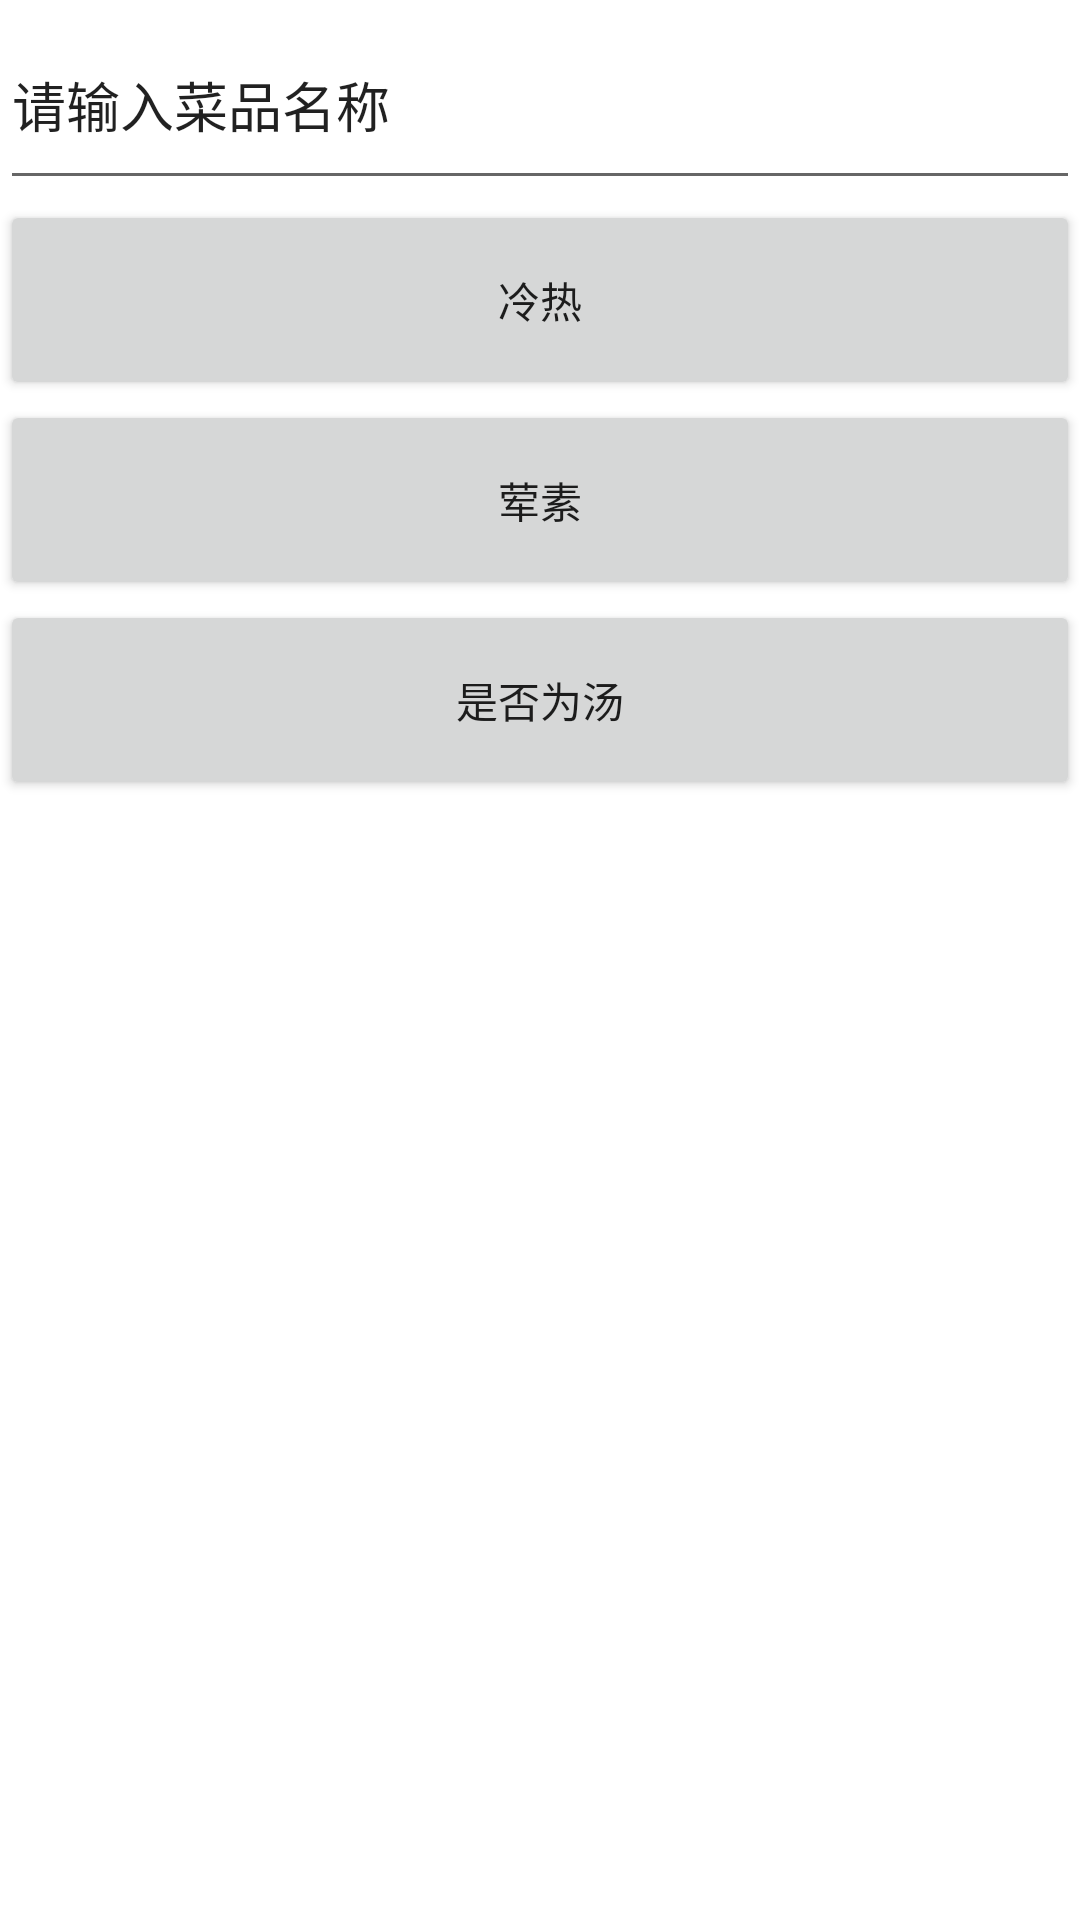

The Android layout XML behind this screen, and the referenced resources:
<!-- AndroidManifest.xml: application theme Theme.EatingHelper -->
<!-- res/layout/add_food.xml -->
<?xml version="1.0" encoding="utf-8"?>
<LinearLayout xmlns:android="http://schemas.android.com/apk/res/android"
    android:layout_width="match_parent"
    android:layout_height="match_parent"
    android:orientation="vertical">


    <EditText
        android:id="@+id/text_view_add_food_name"
        android:layout_width="match_parent"
        android:layout_height="200px"
        android:text="请输入菜品名称" />

    <Button
        android:id="@+id/button_add_food_is_hot"
        android:layout_width="match_parent"
        android:layout_height="200px"
        android:onClick="showList"
        android:text="冷热" />

    <Button
        android:id="@+id/button_add_food_is_meat"
        android:layout_width="match_parent"
        android:layout_height="200px"
        android:onClick="showSingleAlertDialog"
        android:text="荤素" />

    <Button
        android:id="@+id/button_add_food_is_soup"
        android:layout_width="match_parent"
        android:layout_height="200px"
        android:onClick="showMutilAlertDialog"
        android:text="是否为汤" />


</LinearLayout>
<!-- resources referenced by this layout -->
<resources>
  <style name="Theme.EatingHelper" parent="Theme.MaterialComponents.DayNight.DarkActionBar">
          
          <item name="colorPrimary">@color/mint_green</item>
          <item name="colorPrimaryVariant">@color/soft_green</item>
          <item name="colorOnPrimary">@color/white</item>
          
          <item name="colorSecondary">@color/teal_200</item>
          <item name="colorSecondaryVariant">@color/teal_700</item>
          <item name="colorOnSecondary">@color/black</item>
          
          <item name="android:statusBarColor" tools:targetApi="l">?attr/colorPrimaryVariant</item>
          
      </style>
  <color name="mint_green">#A8E6CF</color>
  <color name="soft_green">#88D8B0</color>
  <color name="white">#FFFFFFFF</color>
  <color name="teal_200">#FF03DAC5</color>
  <color name="teal_700">#FF018786</color>
  <color name="black">#FF000000</color>
</resources>
